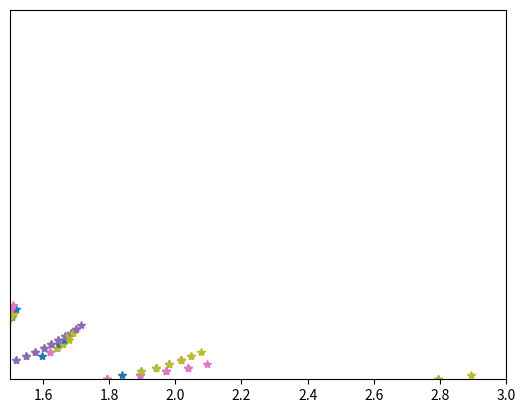

Reproduce this figure in Python.
import numpy as np
import math
import matplotlib.pyplot as plt
# np.set_printoptions(formatter={'float': lambda x: "{0:0.2f}".format(x)})

# no:of arms
k=np.random.randint(5,7)

# generating probabilities
f=[]
for _ in range(0,k):
	x=np.random.uniform(0,1)
	f.append(x)

print("MEANS OF {} ARMS ARE AS FOLLOWS:".format(k))
for i in range(0,k):
	print(f[i])

print("HIGHEST MEAN IS OF ARM {}".format(np.argmax(f)))
# pulling each arm once
s=[]
n=[]
for i in range(0,k):
	x=np.random.binomial(1,f[i])
	s.append(x)
	n.append(1)

ITR=100
# plt.set_xlim(1.5,3)
# plt.set_ylim(0,100)
plt.xlim(1.5,3)
plt.ylim(k,ITR)
# plt.axis([1.5,3,0.100])
color=['r','g','b','k','c','m','y']
for t in range(k,ITR+1):
	l=[] # stores ucb of present iteration
	for i in range(0,k):
		y=(s[i]/n[i])+math.sqrt((2*math.log(t))/n[i])
		l.append(y)
		plt.plot(y,t,'*',color[i])
	print("UCB OF ARMS IS AS FOLLOWS: ")
	print(l)
	a=np.argmax(l)
	print("ACTION IS {}".format(a))
	s[a]=s[a]+np.random.binomial(1,f[a])
	n[a]=n[a]+1
plt.show()
